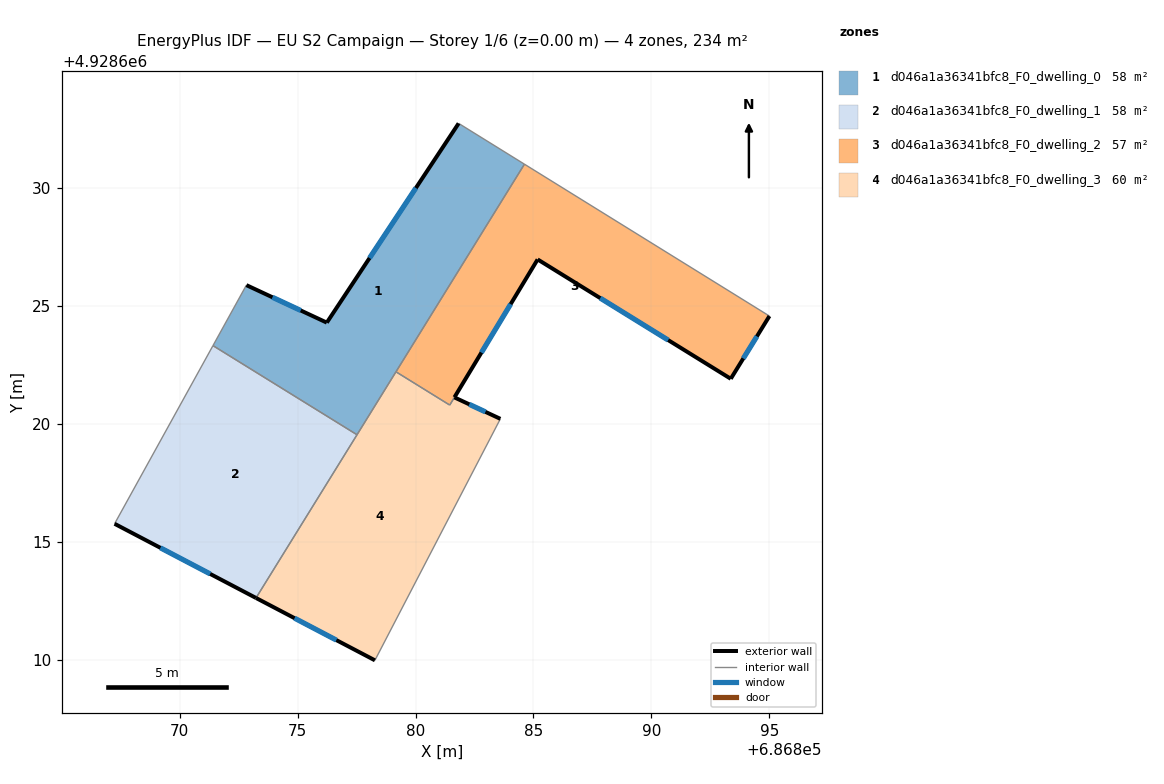
=== STOREY PLAN SPEC (per zone: floor XY polygon, exterior-wall plan segments, windows/doors) ===
zone 1: d046a1a36341bfc8_F0_dwelling_0  (58.5 m²)
  floor: (686884.62, 4928631.01) (686877.52, 4928619.54) (686871.41, 4928623.32) (686872.83, 4928625.88) (686876.24, 4928624.29) (686881.83, 4928632.74)
  exterior wall: (686876.24, 4928624.29) – (686872.83, 4928625.88)  [3.8 m]
    window: (686875.13, 4928624.81) – (686873.93, 4928625.37)  [1.4 m²]
  exterior wall: (686881.83, 4928632.74) – (686876.24, 4928624.29)  [10.1 m]
    window: (686880.01, 4928630.00) – (686878.05, 4928627.03)  [3.8 m²]
  interior walls: 5
zone 2: d046a1a36341bfc8_F0_dwelling_1  (58.5 m²)
  floor: (686877.52, 4928619.54) (686873.23, 4928612.62) (686867.24, 4928615.76) (686871.41, 4928623.32)
  exterior wall: (686867.24, 4928615.76) – (686873.23, 4928612.62)  [6.8 m]
    window: (686869.18, 4928614.74) – (686871.29, 4928613.63)  [2.5 m²]
  interior walls: 3
zone 3: d046a1a36341bfc8_F0_dwelling_2  (57.4 m²)
  floor: (686895.01, 4928624.57) (686893.37, 4928621.91) (686885.18, 4928626.97) (686881.45, 4928620.79) (686879.17, 4928622.21) (686884.62, 4928631.01)
  exterior wall: (686893.37, 4928621.91) – (686895.01, 4928624.57)  [3.1 m]
    window: (686893.90, 4928622.77) – (686894.48, 4928623.71)  [1.2 m²]
  exterior wall: (686885.18, 4928626.97) – (686893.37, 4928621.91)  [9.6 m]
    window: (686887.83, 4928625.33) – (686890.71, 4928623.55)  [3.6 m²]
  exterior wall: (686881.65, 4928621.13) – (686885.18, 4928626.97)  [6.8 m]
    window: (686882.79, 4928623.02) – (686884.03, 4928625.08)  [2.5 m²]
  interior walls: 4
zone 4: d046a1a36341bfc8_F0_dwelling_3  (59.6 m²)
  floor: (686883.60, 4928620.21) (686878.28, 4928609.97) (686873.23, 4928612.62) (686879.17, 4928622.21) (686881.45, 4928620.79) (686881.65, 4928621.12)
  exterior wall: (686883.60, 4928620.21) – (686881.65, 4928621.12)  [2.2 m]
    window: (686882.96, 4928620.51) – (686882.28, 4928620.83)  [0.8 m²]
  exterior wall: (686873.23, 4928612.62) – (686878.28, 4928609.97)  [5.7 m]
    window: (686874.87, 4928611.76) – (686876.64, 4928610.83)  [2.1 m²]
  interior walls: 5

=== DERIVED (storey summary) ===
Building: EU S2 Campaign
Storey: 1 of 6  (floor level z = 0.00 m)
Storey gross floor area: 233.8 m²
Zones on this storey: 4
  - d046a1a36341bfc8_F0_dwelling_0: floor 58.5 m²; exterior wall 13.9 m (41.7 m²); 2 window(s) 5.2 m²; WWR 12.4%
  - d046a1a36341bfc8_F0_dwelling_1: floor 58.5 m²; exterior wall 6.8 m (20.3 m²); 1 window(s) 2.5 m²; WWR 12.4%
  - d046a1a36341bfc8_F0_dwelling_2: floor 57.4 m²; exterior wall 19.6 m (58.7 m²); 3 window(s) 7.3 m²; WWR 12.4%
  - d046a1a36341bfc8_F0_dwelling_3: floor 59.6 m²; exterior wall 7.8 m (23.5 m²); 2 window(s) 2.9 m²; WWR 12.4%
Zone adjacency (shared interzone walls):
  - d046a1a36341bfc8_F0_dwelling_0 ↔ d046a1a36341bfc8_F0_dwelling_1
  - d046a1a36341bfc8_F0_dwelling_0 ↔ d046a1a36341bfc8_F0_dwelling_2
  - d046a1a36341bfc8_F0_dwelling_0 ↔ d046a1a36341bfc8_F0_dwelling_3
  - d046a1a36341bfc8_F0_dwelling_1 ↔ d046a1a36341bfc8_F0_dwelling_3
  - d046a1a36341bfc8_F0_dwelling_2 ↔ d046a1a36341bfc8_F0_dwelling_3